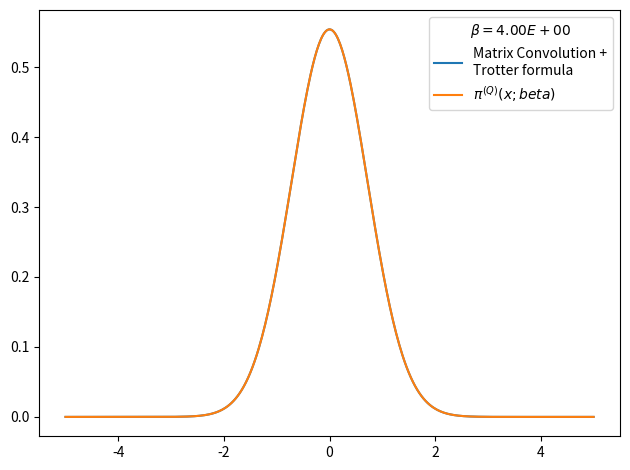

This chart was generated by the following Python code:
# -*- coding: utf-8 -*-
from __future__ import division
import numpy as np
import matplotlib.pyplot as plt
from time import time
import pandas as pd

def rho_free(x,xp,beta):
    """
    Uso: devuelve elemento de matriz dsnsidad para el caso de una partícula libre en un toro infinito.
    """
    return (2.*np.pi*beta)**(-0.5) * np.exp(-(x-xp)**2 / (2 * beta) )

def harmonic_potential(x):
    """Devuelve valor del potencial harmónico para una posición x dada"""
    return 0.5*x**2

def anharmonic_potential(x):
    """Devuelve valor de potencial anharmónico para una posición x dada"""
    return 0.5*x**2 - x**3 + x**4

def QHO_canonical_ensemble(x,beta):
    """
    Uso:    calcula probabilidad teórica cuántica de encontrar al osciladoe armónico 
            (presente en un baño térmico) en la posición x.
    
    Recibe:
        x: float            -> posición
        beta: float         -> inverso de temperatura en unidades reducidas beta = 1/T.
    
    Devuelve:
        probabilidad teórica cuántica en posición dada para temperatura T dada. 
    """
    return (np.tanh(beta/2.)/np.pi)**0.5 * np.exp(- x**2 * np.tanh(beta/2.))

def rho_trotter(x_max = 5., nx = 101, beta=1, potential=harmonic_potential):
    """
    Uso:    devuelve matriz densidad en aproximación de Trotter para altas temperaturas y un potencial dado

    Recibe:
        grid: list      -> lista de dimensión N
        beta: float     -> inverso de temperatura en unidades reducidas
        potential: func -> potencial de interacción

    Devuelve:
        matrix          -> matriz densidad de dimension NxN
    """
    dx = 2. * x_max / (nx - 1)
    grid_x = np.array([i*dx for i in range(-int((nx-1)/2), int(nx/2 + 1))])
    rho = np.array([ [ rho_free(x , xp, beta) * np.exp(-0.5*beta*(potential(x)+potential(xp))) for x in grid_x] for xp in grid_x])
    return rho, grid_x, dx

def density_matrix_convolution_trotter(rho, grid_x, N_iter = 4, beta_ini = 1, print_steps=True):
    """
    Uso:    
    """
    dx = grid_x[1] - grid_x[0]
    beta_fin = beta_ini * 2 **  N_iter
    print('beta_ini = %.3f'%beta_ini)
    for i in range(N_iter):
        rho = dx * np.dot(rho,rho)
        if print_steps==True:
            print(u'Iteration %d) beta: 2^%d * beta_ini -> 2^%d * beta_ini'%(i, i, i+1))
    trace_rho = np.trace(rho)*dx
    return rho, trace_rho, beta_fin

def save_pi_x_csv(grid_x, x_weights, file_name, relevant_info, print_data=True):
    # Guardamos datos de pi(x;beta) en archivo .csv usando pandas
    pi_x_data = {'Position x': grid_x,
                'Prob. density': x_weights}
    pi_x_data = pd.DataFrame(data=pi_x_data)
    with open(file_name,mode='w') as rho_csv:
        rho_csv.write(relevant_info+'\n')
    rho_csv.close()
    with open(file_name,mode='a') as rho_csv:
        pi_x_data.to_csv(rho_csv)
    rho_csv.close()
    if print_data==True:
        print(pi_x_data)
    return pi_x_data

x_max = 5.
nx = 501
N_iter = 12
beta_fin = 4
beta_ini = beta_fin * 2**(-N_iter)
potential, potential_string = harmonic_potential, 'harmonic_potential'
rho, grid_x, dx = rho_trotter(x_max = x_max, nx = nx, beta = beta_ini, potential = potential)
rho, trace_rho, beta_fin_2 = density_matrix_convolution_trotter(rho, grid_x, N_iter = N_iter, beta_ini = beta_ini, print_steps=True)
# checkpoint: trace(rho)=0 when N_beta>16 and nx~1000 or nx~100
# parece que la diferencia entre los picos es siempre constante
# cuando N_beta=4 el resultado es más óptimo
print(trace_rho, beta_fin_2)
rho_normalized = rho/trace_rho          #rho normalizado 
x_weights = np.diag(rho_normalized)     #densidad de probabilidad dada por los elementos de la diagonal
file_name = 'pi_x-%s-x_max_%.3f-nx_%d-N_iter_%d-beta_fin_%.3f.csv'%(potential_string,x_max,nx,N_iter,beta_fin)
relevant_info = u'# %s   x_max = %.3f   nx = %d   N_iter = %d   beta_ini = %.3f   beta_fin = %.3f'%(potential_string,x_max,nx,N_iter,beta_fin,beta_ini)
save_pi_x_csv(grid_x, x_weights, file_name, relevant_info, print_data=0)

# Figura preliminar
plt.figure()
plt.plot(grid_x, x_weights, label = 'Matrix Convolution +\nTrotter formula')
plt.plot(grid_x, QHO_canonical_ensemble(grid_x,beta_fin), label=u'$\pi^{(Q)}(x;beta)$' )
plt.legend(title=u'$\\beta=%.2E$'%beta_fin)
plt.tight_layout()
plt.show()
plt.close()
